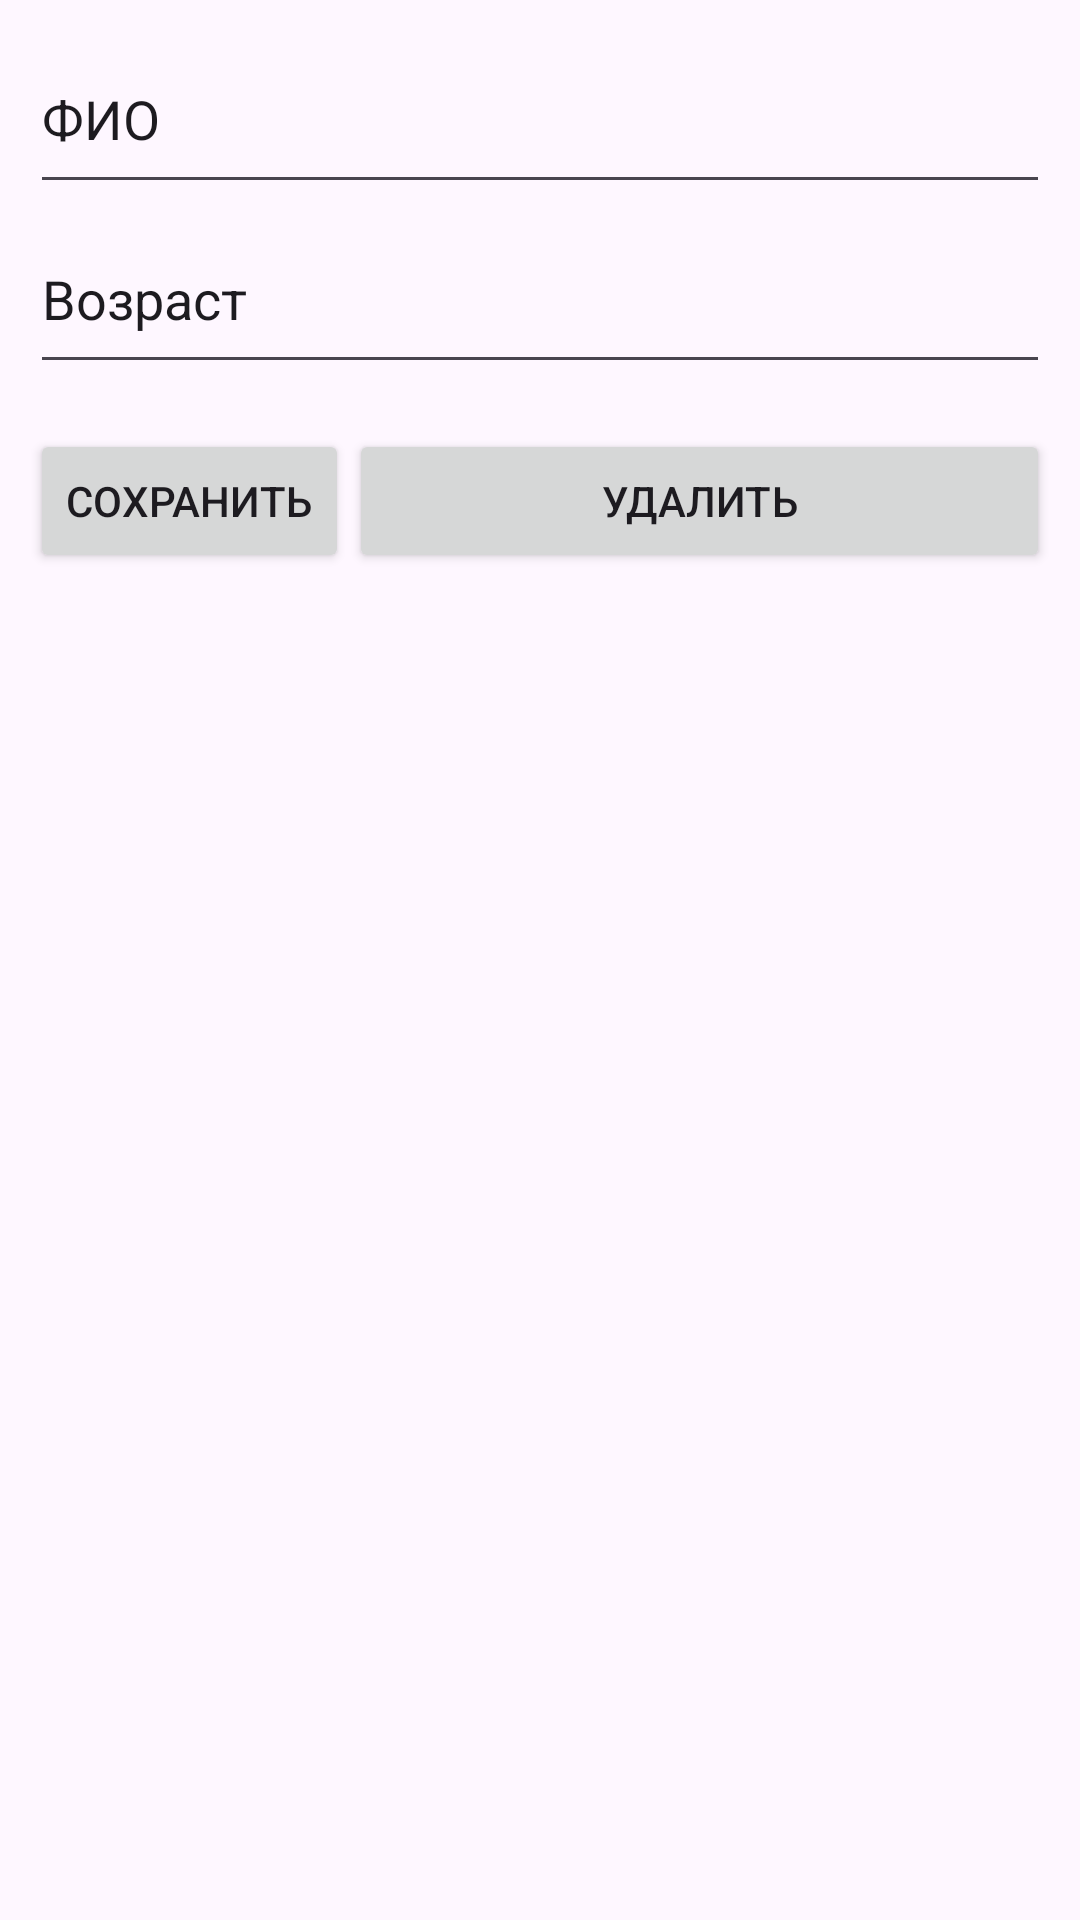

Here is an Android app screen rendered from its layout file. Give the layout XML and the strings, colors and styles it references.
<!-- AndroidManifest.xml: application theme Theme.Pz15 -->
<!-- res/layout/activity_user.xml -->
<?xml version="1.0" encoding="utf-8"?>
<androidx.constraintlayout.widget.ConstraintLayout xmlns:android="http://schemas.android.com/apk/res/android"
    xmlns:app="http://schemas.android.com/apk/res-auto"
    xmlns:tools="http://schemas.android.com/tools"
    android:id="@+id/listitejs"
    android:layout_width="match_parent"
    android:layout_height="match_parent"
    tools:context=".UserActivity">

    <LinearLayout
        android:id="@+id/two_line"
        android:layout_width="match_parent"
        android:layout_height="match_parent"
        android:layout_marginStart="10dp"
        android:layout_marginTop="8dp"
        android:layout_marginEnd="10dp"
        android:orientation="vertical"
        app:layout_constraintEnd_toEndOf="parent"
        app:layout_constraintStart_toStartOf="parent"
        app:layout_constraintTop_toTopOf="parent">

        <EditText
            android:id="@+id/name"
            android:layout_width="match_parent"
            android:layout_height="60dp"
            android:inputType="text"
            android:text="@string/Name"
            app:layout_constraintStart_toStartOf="parent"
            app:layout_constraintTop_toTopOf="parent" />

        <EditText
            android:id="@+id/year"
            android:layout_width="match_parent"
            android:layout_height="60dp"
            android:inputType="text"
            android:text="@string/Year"
            app:layout_constraintStart_toStartOf="parent"
            app:layout_constraintTop_toBottomOf="@+id/Name" />

        <LinearLayout
            android:layout_width="match_parent"
            android:layout_height="match_parent"
            android:layout_marginTop="15dp"
            android:orientation="horizontal"
            app:layout_constraintStart_toStartOf="parent"
            app:layout_constraintTop_toBottomOf="@+id/year">

            <Button
                android:id="@+id/save"
                android:onClick="save"
                android:layout_width="wrap_content"
                android:layout_height="wrap_content"
                android:text="@string/Save" />

            <Button
                android:id="@+id/del"
                android:onClick="delete"
                android:layout_width="wrap_content"
                android:layout_height="wrap_content"
                android:layout_weight="1"
                android:text="@string/Delete" />

        </LinearLayout>
    </LinearLayout>

</androidx.constraintlayout.widget.ConstraintLayout>
<!-- resources referenced by this layout -->
<resources>
  <string name="Delete">Удалить</string>
  <string name="Name">ФИО</string>
  <string name="Save">Сохранить</string>
  <string name="Year">Возраст</string>
  <style name="Theme.Pz15" parent="Base.Theme.Pz15" />
  <style name="Base.Theme.Pz15" parent="Theme.Material3.DayNight.NoActionBar">
          
          
      </style>
</resources>
